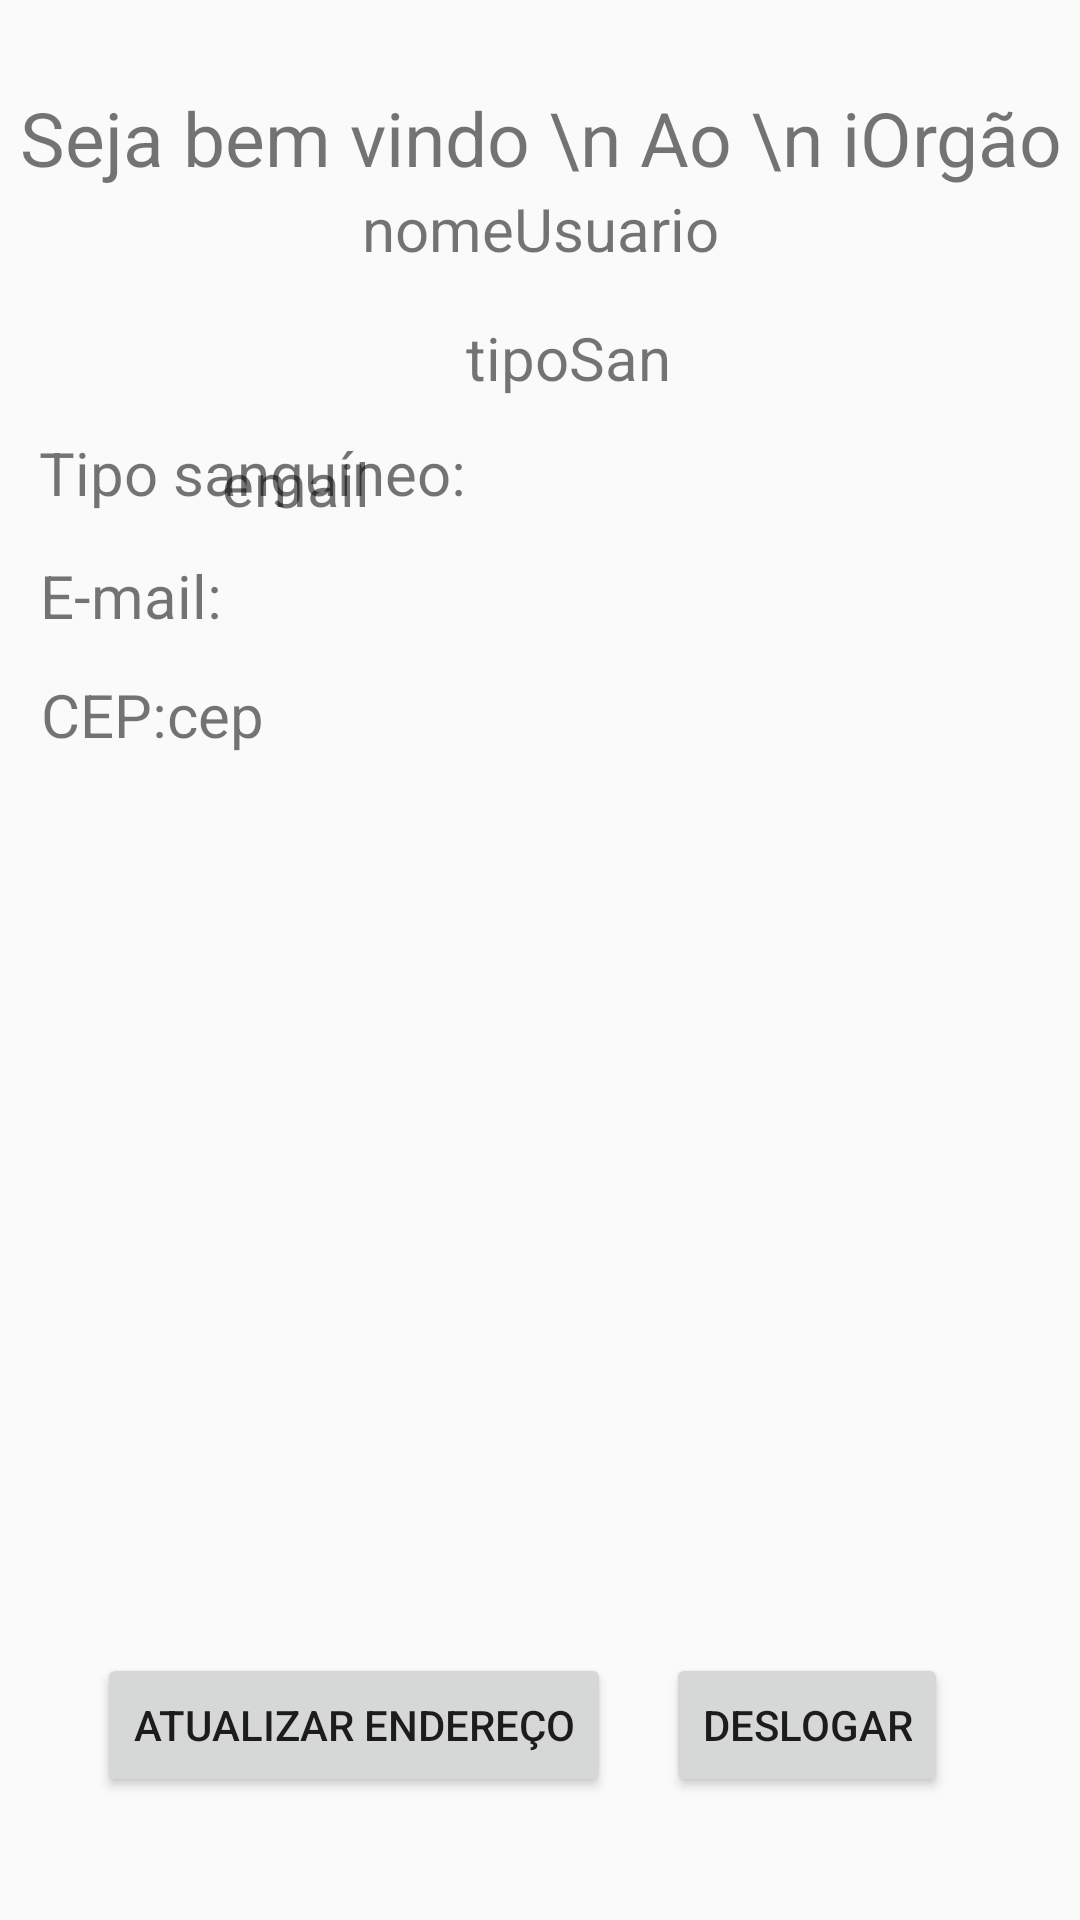

Android layout source for this screen:
<!-- AndroidManifest.xml: application theme Theme.AppCompat.Light.NoActionBar -->
<!-- res/layout/activity_user.xml -->
<?xml version="1.0" encoding="utf-8"?>
<androidx.constraintlayout.widget.ConstraintLayout xmlns:android="http://schemas.android.com/apk/res/android"
    xmlns:app="http://schemas.android.com/apk/res-auto"
    xmlns:tools="http://schemas.android.com/tools"
    android:layout_width="match_parent"
    android:layout_height="match_parent"
    tools:context=".activity.UserActivity">

    <TextView
        android:id="@+id/idUser"
        android:layout_width="wrap_content"
        android:layout_height="wrap_content"
        android:visibility="invisible"
        app:layout_constraintBottom_toBottomOf="parent"
        app:layout_constraintEnd_toEndOf="parent"
        app:layout_constraintStart_toStartOf="parent"
        app:layout_constraintTop_toTopOf="parent" />

    <TextView
        android:id="@+id/bemVindo"
        android:layout_width="wrap_content"
        android:layout_height="wrap_content"
        android:gravity="center_horizontal"
        android:text="Seja bem vindo \n Ao \n iOrgão"
        android:textAlignment="center"
        android:textSize="25dp"
        app:layout_constraintBottom_toBottomOf="parent"
        app:layout_constraintEnd_toEndOf="parent"
        app:layout_constraintHorizontal_bias="0.497"
        app:layout_constraintStart_toStartOf="parent"
        app:layout_constraintTop_toTopOf="parent"
        app:layout_constraintVertical_bias="0.048" />

    <TextView
        android:id="@+id/nomeUsuario"
        android:layout_width="wrap_content"
        android:layout_height="wrap_content"
        android:text="nomeUsuario"
        android:textSize="20dp"
        app:layout_constraintBottom_toBottomOf="parent"
        app:layout_constraintEnd_toEndOf="parent"
        app:layout_constraintStart_toStartOf="parent"
        app:layout_constraintTop_toBottomOf="@+id/bemVindo"
        app:layout_constraintVertical_bias="0.0" />

    <TextView
        android:id="@+id/textView2"
        android:layout_width="wrap_content"
        android:layout_height="wrap_content"
        android:text="Tipo sanguíneo:"
        android:textSize="20dp"
        app:layout_constraintBottom_toBottomOf="parent"
        app:layout_constraintEnd_toEndOf="parent"
        app:layout_constraintHorizontal_bias="0.059"
        app:layout_constraintStart_toStartOf="parent"
        app:layout_constraintTop_toTopOf="parent"
        app:layout_constraintVertical_bias="0.235" />

    <TextView
        android:id="@+id/email"
        android:layout_width="wrap_content"
        android:layout_height="wrap_content"
        android:layout_marginTop="8dp"
        android:text="email"
        android:textSize="20dp"
        app:layout_constraintBottom_toBottomOf="parent"
        app:layout_constraintEnd_toEndOf="parent"
        app:layout_constraintHorizontal_bias="0.0"
        app:layout_constraintStart_toEndOf="@+id/textView4"
        app:layout_constraintTop_toBottomOf="@+id/tipoSangue"
        app:layout_constraintVertical_bias="0.015" />

    <TextView
        android:id="@+id/tipoSangue"
        android:layout_width="77dp"
        android:layout_height="27dp"
        android:layout_marginTop="16dp"
        android:text="tipoSangue"
        android:textSize="20dp"
        app:layout_constraintEnd_toEndOf="parent"
        app:layout_constraintHorizontal_bias="0.0"
        app:layout_constraintStart_toEndOf="@+id/textView2"
        app:layout_constraintTop_toBottomOf="@+id/nomeUsuario" />

    <TextView
        android:id="@+id/textView5"
        android:layout_width="wrap_content"
        android:layout_height="wrap_content"
        android:text="CEP:"
        android:textSize="20dp"
        app:layout_constraintBottom_toBottomOf="parent"
        app:layout_constraintEnd_toEndOf="parent"
        app:layout_constraintHorizontal_bias="0.043"
        app:layout_constraintStart_toStartOf="parent"
        app:layout_constraintTop_toBottomOf="@+id/textView4"
        app:layout_constraintVertical_bias="0.032" />

    <TextView
        android:id="@+id/textView4"
        android:layout_width="wrap_content"
        android:layout_height="wrap_content"
        android:layout_marginTop="4dp"
        android:text="E-mail:"
        android:textSize="20dp"
        app:layout_constraintBottom_toBottomOf="parent"
        app:layout_constraintEnd_toEndOf="parent"
        app:layout_constraintHorizontal_bias="0.045"
        app:layout_constraintStart_toStartOf="parent"
        app:layout_constraintTop_toBottomOf="@+id/textView2"
        app:layout_constraintVertical_bias="0.023" />

    <TextView
        android:id="@+id/cep"
        android:layout_width="wrap_content"
        android:layout_height="wrap_content"
        android:text="cep"
        android:textSize="20dp"
        app:layout_constraintBottom_toBottomOf="parent"
        app:layout_constraintEnd_toEndOf="parent"
        app:layout_constraintHorizontal_bias="0.0"
        app:layout_constraintStart_toEndOf="@+id/textView5"
        app:layout_constraintTop_toBottomOf="@+id/textView4"
        app:layout_constraintVertical_bias="0.032" />

    <Button
        android:id="@+id/enderecoCadastro"
        android:layout_width="wrap_content"
        android:layout_height="wrap_content"
        android:text="Atualizar endereço"
        app:layout_constraintBottom_toBottomOf="parent"
        app:layout_constraintEnd_toEndOf="parent"
        app:layout_constraintHorizontal_bias="0.171"
        app:layout_constraintStart_toStartOf="parent"
        app:layout_constraintTop_toTopOf="parent"
        app:layout_constraintVertical_bias="0.931" />

    <Button
        android:id="@+id/deslogar"
        android:layout_width="wrap_content"
        android:layout_height="wrap_content"
        android:text="Deslogar"
        app:layout_constraintBottom_toBottomOf="parent"
        app:layout_constraintEnd_toEndOf="parent"
        app:layout_constraintHorizontal_bias="0.835"
        app:layout_constraintStart_toStartOf="parent"
        app:layout_constraintTop_toTopOf="parent"
        app:layout_constraintVertical_bias="0.931" />


</androidx.constraintlayout.widget.ConstraintLayout>
<!-- resources referenced by this layout -->
<resources>

</resources>
